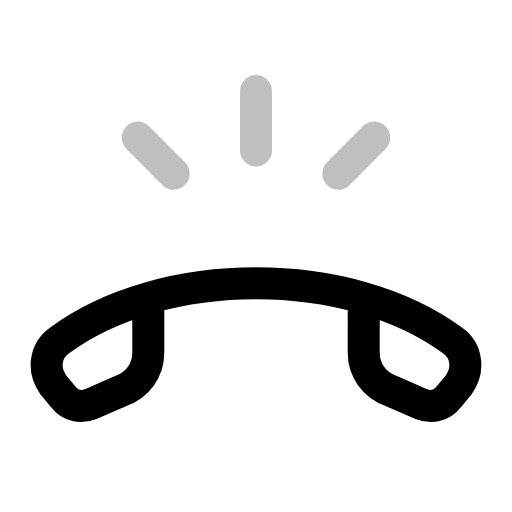
t = 0.00 s
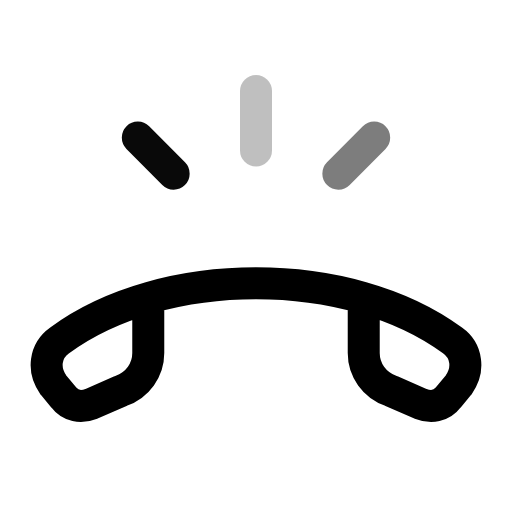
t = 0.26 s
t = 0.51 s: frame unchanged from t = 0.00 s, image omitted
t = 0.75 s: frame unchanged from t = 0.00 s, image omitted
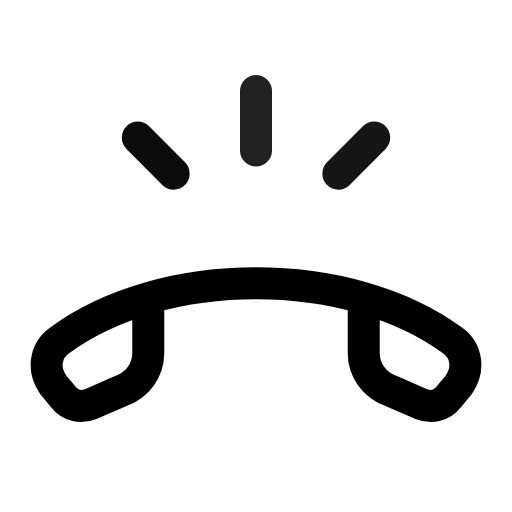
t = 0.99 s
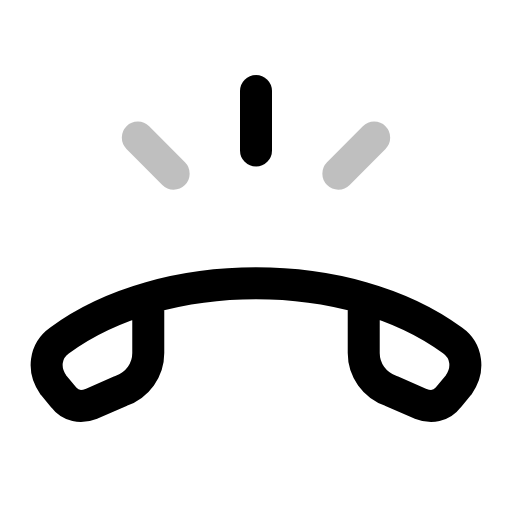
t = 1.26 s

The animated SVG that drew these frames (rendered in a browser with its animation timeline set to each time). Animation: 3 SMIL elements (animate=3); one cycle of 1.50 s, repeats indefinitely.

<svg xmlns="http://www.w3.org/2000/svg" width="24" height="24" viewBox="0 0 24 24" fill="none"><path stroke="currentColor" stroke-width="1.5" stroke-linecap="round" stroke-linejoin="round" fill="none" d="M6.95 14.18L6.95 16.55C6.95 17.34 6.46 18.04 5.66 18.33L4.28 18.93C3.78 19.13 3.29 19.03 2.99 18.63L2.5 18.04C2 17.34 2.1 16.45 2.79 15.96C7.64 12.39 16.36 12.39 21.21 15.96C21.9 16.45 22 17.34 21.5 18.04L21.01 18.63C20.71 19.03 20.22 19.13 19.72 18.93L18.34 18.33C17.54 18.04 17.05 17.34 17.05 16.55L17.05 14.18"></path><line stroke="currentColor" stroke-width="1.5" stroke-linecap="round" stroke-linejoin="round" fill="none" x1="12" y1="4.27" x2="12" y2="7.05"><animate attributeName="opacity" values="0.25;1;0.25;0.25;1;0.25;0.25" keyTimes="0;0.09;0.2025;0.6;0.84;0.9;1" dur="1.5s" repeatCount="indefinite" calcMode="spline" keySplines="0.16 1 0.3 1;0.16 1 0.3 1;0.16 1 0.3 1;0.16 1 0.3 1;0.16 1 0.3 1;0.16 1 0.3 1"/></line><line stroke="currentColor" stroke-width="1.5" stroke-linecap="round" stroke-linejoin="round" fill="none" x1="17.54" y1="6.45" x2="15.86" y2="8.14"><animate attributeName="opacity" values="0.25;0.25;1;0.25;0.25;1;0.25;0.25" keyTimes="0;0.0675;0.1575;0.27;0.6;0.795;0.855;1" dur="1.5s" repeatCount="indefinite" calcMode="spline" keySplines="0.16 1 0.3 1;0.16 1 0.3 1;0.16 1 0.3 1;0.16 1 0.3 1;0.16 1 0.3 1;0.16 1 0.3 1;0.16 1 0.3 1"/></line><line stroke="currentColor" stroke-width="1.5" stroke-linecap="round" stroke-linejoin="round" fill="none" x1="6.46" y1="6.45" x2="8.14" y2="8.14"><animate attributeName="opacity" values="0.25;0.25;1;0.25;0.25;1;0.25;0.25" keyTimes="0;0.135;0.225;0.3375;0.6;0.75;0.81;1" dur="1.5s" repeatCount="indefinite" calcMode="spline" keySplines="0.16 1 0.3 1;0.16 1 0.3 1;0.16 1 0.3 1;0.16 1 0.3 1;0.16 1 0.3 1;0.16 1 0.3 1;0.16 1 0.3 1"/></line></svg>
